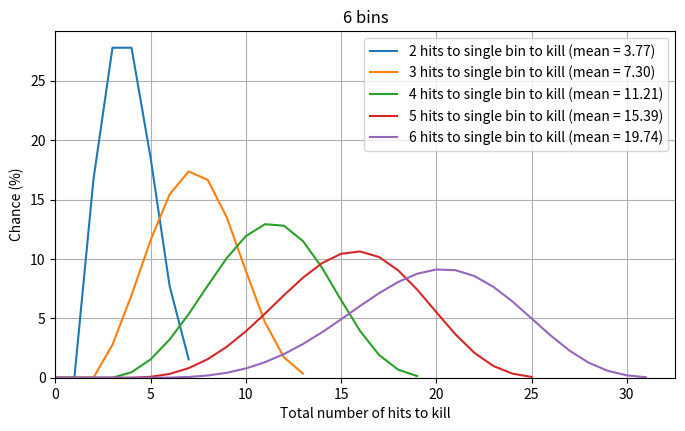

Source code (Python): (Note: this script raises an exception after producing the figure.)
import numpy
import matplotlib as mpl
import matplotlib.pyplot as plt
import scipy.stats
import scipy.special

def balls_into_bins_lifetime(num_bins, max_load):
    # result: number of balls needed to exceed max_load
    max_balls = num_bins * max_load
    result = numpy.zeros((max_balls+2,))
    # each dimension represents the number of balls in one bin
    state = numpy.zeros((max_load+1,) * num_bins)
    state[(0,) * num_bins] = 1.0

    for i in range(1, max_balls+2):
        next_state = numpy.zeros_like(state)
        for indexes in numpy.ndindex((max_load+1,) * num_bins):
            p = state[indexes] / num_bins
            for hit_bin in range(num_bins):
                if indexes[hit_bin] == max_load:
                    result[i] += p
                else:
                    next_indices = indexes[:hit_bin] + (indexes[hit_bin] + 1,) + indexes[hit_bin+1:]
                    next_state[next_indices] += p
        state = next_state
    return numpy.arange(max_balls+2), result

figsize = (8, 4.5)
dpi = 150

fig = plt.figure(figsize=figsize)
ax = plt.subplot(111)
ax.grid()

legend = []

for max_load in range(1, 6):
    x, y = balls_into_bins_lifetime(6, max_load)
    print(y)
    mean = numpy.dot(x, y)
    ax.plot(x, y * 100.0)
    legend.append('%d hits to single bin to kill (mean = %0.2f)' % (max_load+1, mean))

ax.set_xlim(0)
ax.set_ylim(0)
ax.set_xlabel('Total number of hits to kill')
ax.set_ylabel('Chance (%)')
ax.legend(legend)
ax.set_title('6 bins')

plt.savefig('output/balls_into_bins.png', dpi = dpi, bbox_inches = "tight")
